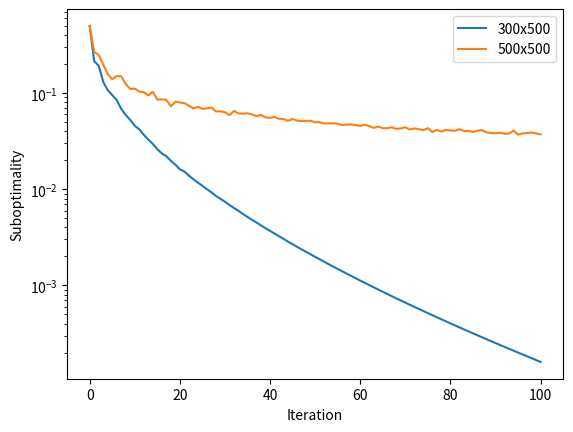

Here is the Python script that generated this plot:
import matplotlib.pyplot as plt
import numpy as np
import pandas as pd

def solve(A, y, maxit=100):
    L = np.linalg.norm(A, ord=2)**2
    x = np.zeros(n)
    r = y - A @ x
    v = [0.5 * (r.T @ r)]
    for _ in range(maxit):
        x -= A.T @ (A @ x - y) / L
        r = y - A @ x
        e = 0.5 * (r.T @ r)
        v.append(e + 0.5 * e**2 * np.random.randn())
    return v

m = 300
n = 500
A = np.random.randn(m, n)
A /= np.linalg.norm(A, axis=0)
y = np.random.randn(m)
y /= np.linalg.norm(y)
v1 = solve(A, y)

m = 500
n = 500
A = np.random.randn(m, n)
A /= np.linalg.norm(A, axis=0)
y = np.random.randn(m)
y /= np.linalg.norm(y)
v2 = solve(A, y)


plt.plot(v1, label="300x500")
plt.plot(v2, label="500x500")
plt.yscale('log')
plt.xlabel('Iteration')
plt.ylabel('Suboptimality')
plt.legend()
plt.show()

path = "rates.csv"
save_data = pd.DataFrame()
save_data["iters"] = np.arange(len(v1))
save_data["linear"] = v1
save_data["sublinear"] = v2
save_data.to_csv(path, index=False)